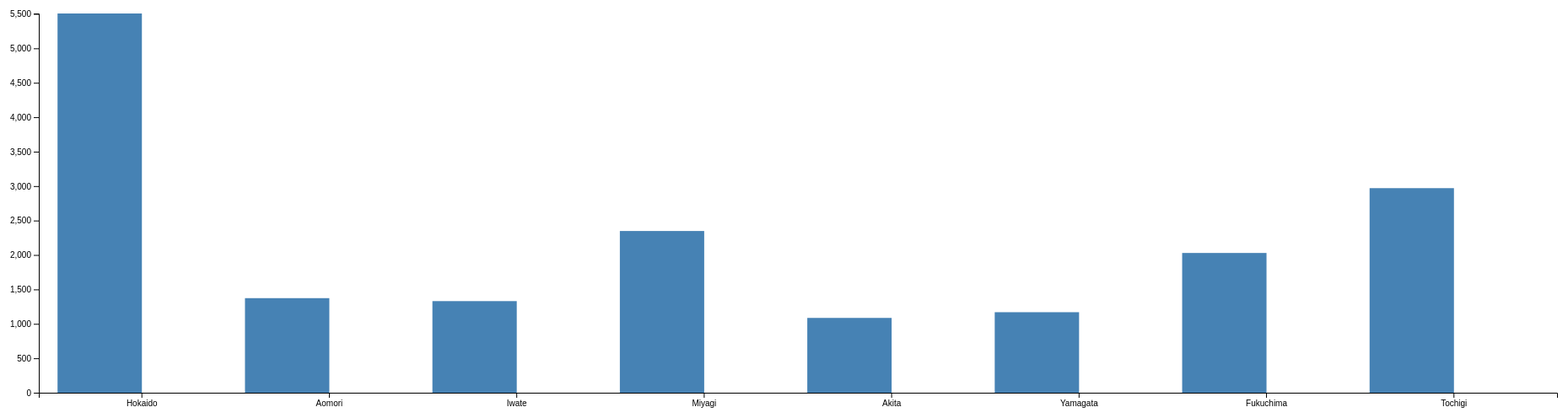
D3 v4 page, settled after 480 driven frames (8 s of simulated time); the page loaded 1 data file(s).


    
    // set the dimensions and margins of the graph
    var margin = {top: 20, right: 20, bottom: 30, left: 40},
        width = 1860 - margin.left - margin.right,
        height = 500 - margin.top - margin.bottom;
    
    // set the ranges
    var x = d3.scaleBand()
      .range([0, width])
      .padding(0.1);
    var y = d3.scaleLinear().range([height, 0]);
              
    // append the svg object to the body of the page
    // append a 'group' element to 'svg'
    // moves the 'group' element to the top left margin
    var svg = d3.select("body").append("svg")
        .attr("width", width + margin.left + margin.right)
        .attr("height", height + margin.top + margin.bottom)
      .append("g")
        .attr("transform", 
              "translate(" + margin.left + "," + margin.top + ")");
    
    // get the data
    d3.csv("pop3.csv", function(error, data) {
      if (error) throw error;

      // Scale the range of the data in the domains
      x.domain(data.map(function(d) { return d.Location; }));
      y.domain([0, d3.max(data, function(d) { return d.y2010; })]);
    
      // append the rectangles for the bar chart
      svg.selectAll(".bar")
          .data(data)
        .enter().append("rect")
          .attr("class", "bar")
          .attr("x", function(d) { return x(d.Location); })
          .attr("width", x.bandwidth()/2)
          .attr("y", function(d) { return y(d.y2010); })
          .attr("height", function(d) { return height - y(d.y2010); });

      // add the x Axis
      svg.append("g")
          .attr("transform", "translate(0," + height + ")")
          .call(d3.axisBottom(x));
    
      // add the y Axis
      svg.append("g")
          .call(d3.axisLeft(y));

      
       
    });
    
    

### data: pop3.csv
Location, y2010, y2015, y2020
Hokaido, 5506, 5382, 5250
Aomori, 1373, 1308, 1246
Iwate, 1330, 1280, 1227
Miyagi, 2348, 2334, 2306
Akita, 1086, 1023, 966
Yamagata, 1169, 1124, 1078
Fukuchima, 2029, 1914, 1846
Tochigi, 2970, 2917, 2860